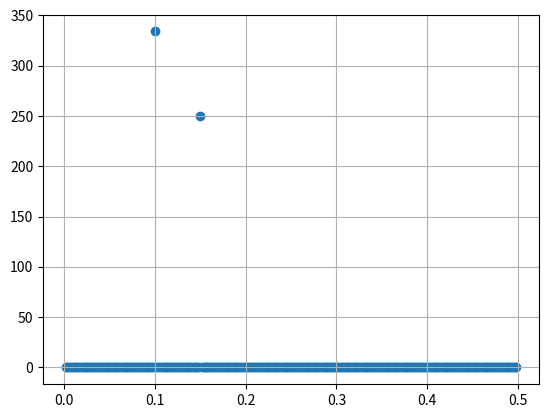

This figure's Python source:
import math
import numpy as np
import scipy as sp
from scipy import fftpack
from scipy.fft import rfft, rfftfreq
from matplotlib import pyplot as plt

t = np.arange(0, 0.5*10**-12, 10**-15)
fc = 100*(10**12)

s_1 = np.sin(2*math.pi*fc*t)
s_2 = np.sin(2*math.pi*fc*t+math.pi/12)
s_3 = np.sin(2*math.pi*fc*t+5*math.pi/6)
s_4 = np.sin(3*math.pi*fc*t+math.pi)
p_mod = s_1 + s_2 + s_3 + s_4

fft = sp.fftpack.fft(p_mod)
psd = np.abs(fft)
fftFreq = sp.fftpack.fftfreq(len(fft))
i = fftFreq > 0

# plt.plot(t, s_1)
# plt.plot(t, s_2)
# plt.plot(t, s_3)
# plt.plot(t, s_4)
# plt.plot(t, p_mod)
plt.scatter(fftFreq[i], psd[i])
plt.grid()
plt.show()
